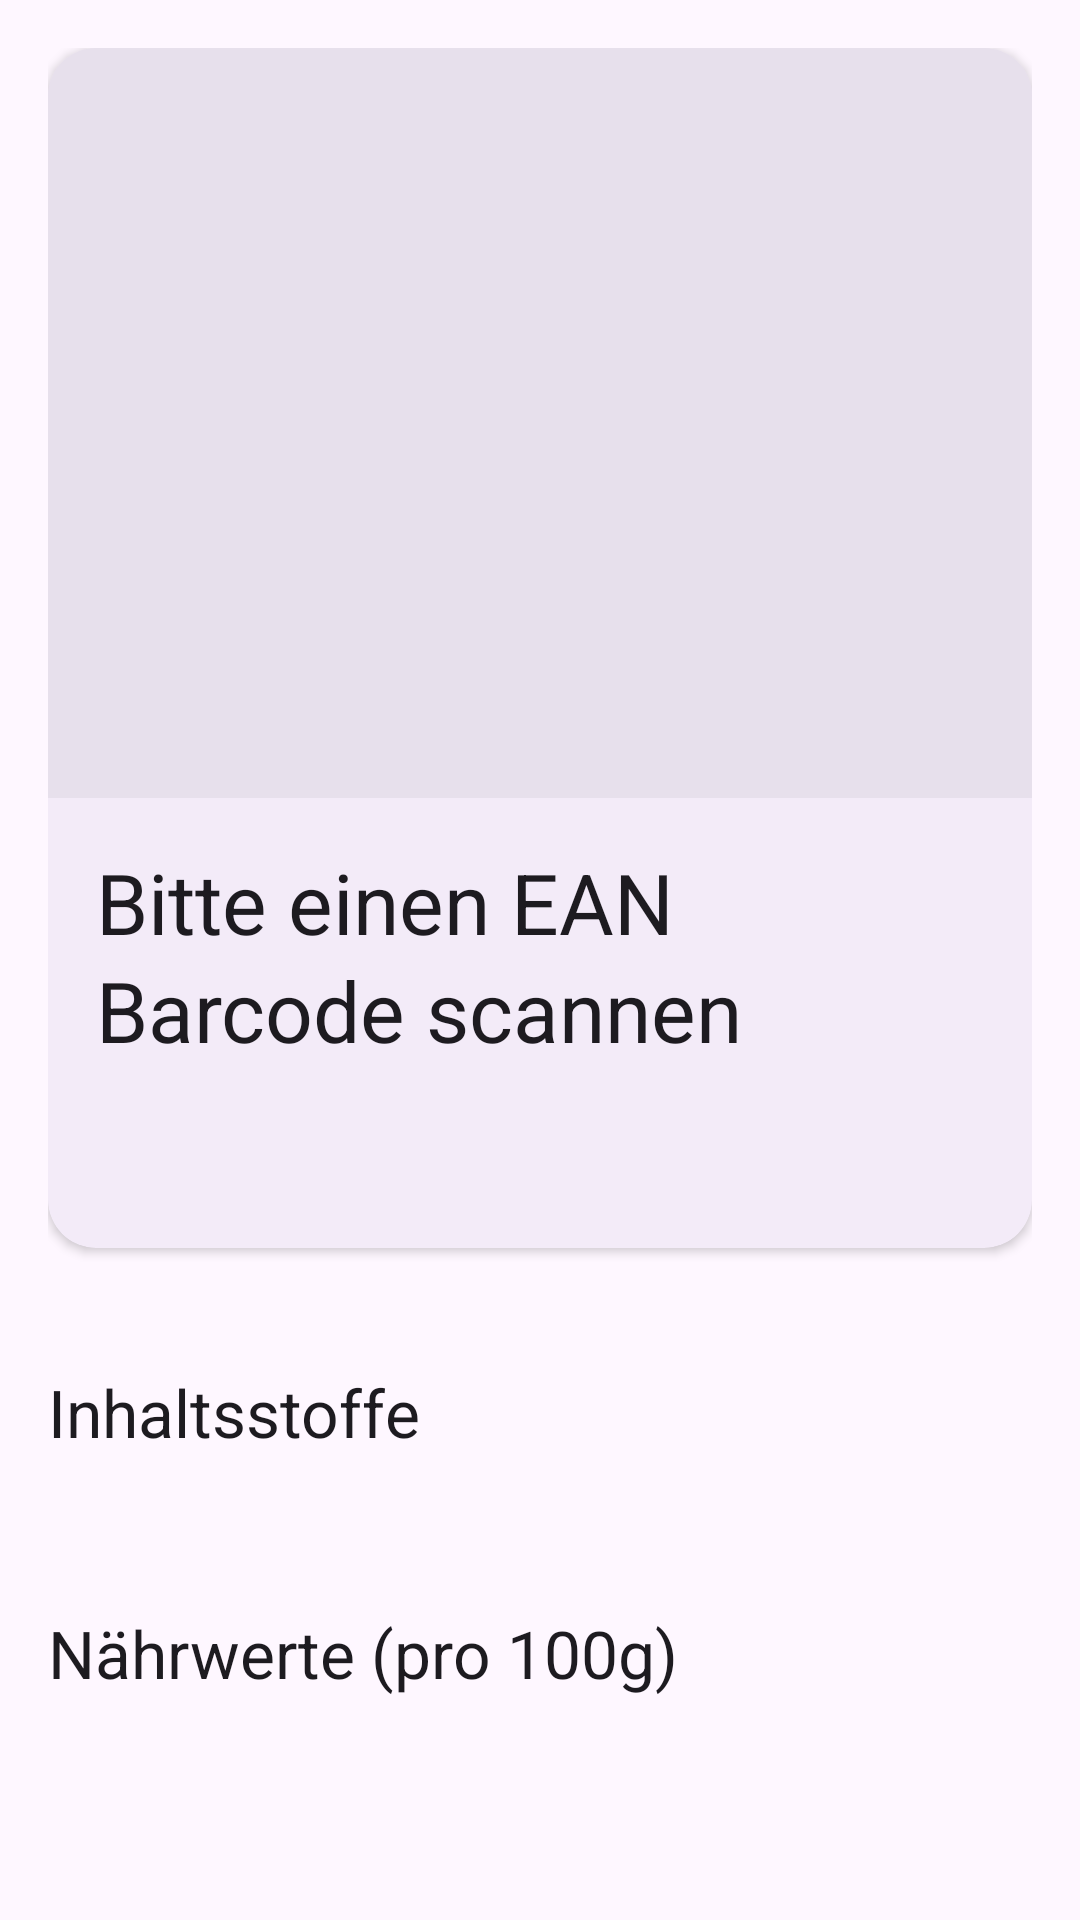

Produce the Android XML layout that renders to this screen, including the resource entries it uses.
<!-- AndroidManifest.xml: application theme Theme.StockScanner -->
<!-- res/layout/fragment_first.xml -->
<?xml version="1.0" encoding="utf-8"?>
<androidx.core.widget.NestedScrollView xmlns:android="http://schemas.android.com/apk/res/android"
    xmlns:app="http://schemas.android.com/apk/res-auto"
    xmlns:tools="http://schemas.android.com/tools"
    android:layout_width="match_parent"
    android:layout_height="match_parent">

    <LinearLayout
        android:layout_width="match_parent"
        android:layout_height="wrap_content"
        android:orientation="vertical"
        android:padding="16dp">

        <com.google.android.material.card.MaterialCardView
            android:id="@+id/cardProduct"
            android:layout_width="match_parent"
            android:layout_height="wrap_content"
            app:cardCornerRadius="16dp"
            app:cardElevation="2dp"
            app:strokeWidth="0dp">

            <LinearLayout
                android:layout_width="match_parent"
                android:layout_height="wrap_content"
                android:orientation="vertical">

                <ImageView
                    android:id="@+id/ivProductImage"
                    android:layout_width="match_parent"
                    android:layout_height="250dp"
                    android:scaleType="centerInside"
                    android:background="?attr/colorSurfaceVariant"
                    tools:src="@drawable/scanning" />

                <LinearLayout
                    android:layout_width="match_parent"
                    android:layout_height="wrap_content"
                    android:orientation="vertical"
                    android:padding="16dp">

                    <TextView
                        android:id="@+id/tvName"
                        style="@style/TextAppearance.Material3.HeadlineMedium"
                        android:layout_width="match_parent"
                        android:layout_height="wrap_content"
                        android:text="@string/scan_barcode" />

                    <TextView
                        android:id="@+id/tvBrandName"
                        style="@style/TextAppearance.Material3.TitleMedium"
                        android:layout_width="match_parent"
                        android:layout_height="wrap_content"
                        android:textColor="?attr/colorPrimary" />

                    <TextView
                        android:id="@+id/tvCategory"
                        style="@style/TextAppearance.Material3.BodyMedium"
                        android:layout_width="match_parent"
                        android:layout_height="wrap_content"
                        android:layout_marginTop="4dp" />
                </LinearLayout>
            </LinearLayout>
        </com.google.android.material.card.MaterialCardView>

        
        <LinearLayout
            android:layout_width="match_parent"
            android:layout_height="wrap_content"
            android:layout_marginTop="16dp"
            android:orientation="horizontal">

            <com.google.android.material.card.MaterialCardView
                android:id="@+id/cardNutriScore"
                android:layout_width="0dp"
                android:layout_height="wrap_content"
                android:layout_weight="1"
                android:layout_marginEnd="4dp"
                android:visibility="gone"
                app:cardCornerRadius="12dp"
                app:cardElevation="0dp"
                app:strokeColor="?attr/colorOutlineVariant"
                app:strokeWidth="1dp">

                <LinearLayout
                    android:layout_width="match_parent"
                    android:layout_height="wrap_content"
                    android:orientation="vertical"
                    android:padding="8dp"
                    android:gravity="center">
                    <TextView
                        android:layout_width="wrap_content"
                        android:layout_height="wrap_content"
                        android:text="Nutri-Score"
                        style="@style/TextAppearance.Material3.LabelSmall" />
                    <LinearLayout
                        android:layout_width="wrap_content"
                        android:layout_height="wrap_content"
                        android:orientation="horizontal"
                        android:layout_marginTop="4dp">
                        <TextView android:id="@+id/tvNutriScoreA" android:layout_width="24dp" android:layout_height="24dp" android:text="A" android:gravity="center" android:background="@color/nutriGreen" android:textColor="@android:color/white" android:textStyle="bold" android:textSize="12sp" />
                        <TextView android:id="@+id/tvNutriScoreB" android:layout_width="24dp" android:layout_height="24dp" android:text="B" android:gravity="center" android:background="@color/nutriLightGreen" android:textColor="@android:color/white" android:textStyle="bold" android:textSize="12sp" />
                        <TextView android:id="@+id/tvNutriScoreC" android:layout_width="24dp" android:layout_height="24dp" android:text="C" android:gravity="center" android:background="@color/nutriYellow" android:textColor="@android:color/white" android:textStyle="bold" android:textSize="12sp" />
                        <TextView android:id="@+id/tvNutriScoreD" android:layout_width="24dp" android:layout_height="24dp" android:text="D" android:gravity="center" android:background="@color/nutriOrange" android:textColor="@android:color/white" android:textStyle="bold" android:textSize="12sp" />
                        <TextView android:id="@+id/tvNutriScoreE" android:layout_width="24dp" android:layout_height="24dp" android:text="E" android:gravity="center" android:background="@color/nutriRed" android:textColor="@android:color/white" android:textStyle="bold" android:textSize="12sp" />
                    </LinearLayout>
                </LinearLayout>
            </com.google.android.material.card.MaterialCardView>

            <com.google.android.material.card.MaterialCardView
                android:id="@+id/cardNovaGroup"
                android:layout_width="wrap_content"
                android:layout_height="wrap_content"
                android:layout_marginEnd="4dp"
                android:visibility="gone"
                app:cardCornerRadius="12dp"
                app:cardElevation="0dp"
                app:strokeColor="?attr/colorOutlineVariant"
                app:strokeWidth="1dp">
                <LinearLayout
                    android:layout_width="wrap_content"
                    android:layout_height="wrap_content"
                    android:orientation="vertical"
                    android:padding="8dp"
                    android:gravity="center">
                    <TextView
                        android:layout_width="wrap_content"
                        android:layout_height="wrap_content"
                        android:text="NOVA"
                        style="@style/TextAppearance.Material3.LabelSmall" />
                    <TextView
                        android:id="@+id/tvNovaValue"
                        android:layout_width="24dp"
                        android:layout_height="24dp"
                        android:layout_marginTop="4dp"
                        android:background="@android:color/darker_gray"
                        android:textColor="@android:color/white"
                        android:textStyle="bold"
                        android:gravity="center"
                        tools:text="1" />
                </LinearLayout>
            </com.google.android.material.card.MaterialCardView>

            <com.google.android.material.card.MaterialCardView
                android:id="@+id/cardEcoScore"
                android:layout_width="wrap_content"
                android:layout_height="wrap_content"
                android:visibility="gone"
                app:cardCornerRadius="12dp"
                app:cardElevation="0dp"
                app:strokeColor="?attr/colorOutlineVariant"
                app:strokeWidth="1dp">
                <LinearLayout
                    android:layout_width="wrap_content"
                    android:layout_height="wrap_content"
                    android:orientation="vertical"
                    android:padding="8dp"
                    android:gravity="center">
                    <TextView
                        android:layout_width="wrap_content"
                        android:layout_height="wrap_content"
                        android:text="Eco-Score"
                        style="@style/TextAppearance.Material3.LabelSmall" />
                    <TextView
                        android:id="@+id/tvEcoScoreValue"
                        android:layout_width="24dp"
                        android:layout_height="24dp"
                        android:layout_marginTop="4dp"
                        android:background="@android:color/darker_gray"
                        android:textColor="@android:color/white"
                        android:textStyle="bold"
                        android:gravity="center"
                        tools:text="A" />
                </LinearLayout>
            </com.google.android.material.card.MaterialCardView>
        </LinearLayout>

        
        <TextView
            android:id="@+id/labelAdditives"
            android:layout_width="match_parent"
            android:layout_height="wrap_content"
            android:layout_marginTop="24dp"
            android:text="Zusatzstoffe"
            android:visibility="gone"
            style="@style/TextAppearance.Material3.TitleLarge" />

        <com.google.android.material.chip.ChipGroup
            android:id="@+id/chipGroupAdditives"
            android:layout_width="match_parent"
            android:layout_height="wrap_content"
            android:layout_marginTop="8dp"
            android:visibility="gone" />

        
        <TextView
            android:id="@+id/labelAllergens"
            android:layout_width="match_parent"
            android:layout_height="wrap_content"
            android:layout_marginTop="24dp"
            android:text="Allergene"
            android:visibility="gone"
            style="@style/TextAppearance.Material3.TitleLarge" />

        <TextView
            android:id="@+id/tvAllergens"
            style="@style/TextAppearance.Material3.BodyMedium"
            android:layout_width="match_parent"
            android:layout_height="wrap_content"
            android:layout_marginTop="8dp"
            android:visibility="gone"
            android:textColor="@color/nutriRed" />

        <TextView
            android:id="@+id/labelIngredients"
            android:layout_width="match_parent"
            android:layout_height="wrap_content"
            android:layout_marginTop="24dp"
            android:text="@string/ingredients_label"
            style="@style/TextAppearance.Material3.TitleLarge" />

        <TextView
            android:id="@+id/tvIngredients"
            style="@style/TextAppearance.Material3.BodyMedium"
            android:layout_width="match_parent"
            android:layout_height="wrap_content"
            android:layout_marginTop="8dp" />

        <TextView
            android:id="@+id/labelNutriments"
            android:layout_width="match_parent"
            android:layout_height="wrap_content"
            android:layout_marginTop="24dp"
            android:text="@string/nutriments_label"
            style="@style/TextAppearance.Material3.TitleLarge" />

        <TableLayout
            android:id="@+id/tableNutriments"
            android:layout_width="match_parent"
            android:layout_height="wrap_content"
            android:layout_marginTop="16dp"
            android:stretchColumns="1" />

    </LinearLayout>
</androidx.core.widget.NestedScrollView>
<!-- resources referenced by this layout -->
<resources>
  <color name="nutriGreen">#0e8a4a</color>
  <color name="nutriLightGreen">#73c82c</color>
  <color name="nutriOrange">#f47216</color>
  <color name="nutriRed">#ef3120</color>
  <color name="nutriYellow">#fbc707</color>
  <!-- drawable scanning: png bitmap (drawable, 4992 bytes) -->
  <string name="ingredients_label">Inhaltsstoffe</string>
  <string name="nutriments_label">Nährwerte (pro 100g)</string>
  <string name="scan_barcode">Bitte einen EAN Barcode scannen</string>
  <style name="Theme.StockScanner" parent="Base.Theme.StockScanner" />
  <style name="Base.Theme.StockScanner" parent="Theme.Material3.DayNight.NoActionBar">
          <item name="colorPrimary">#6750A4</item>
          <item name="colorOnPrimary">@color/white</item>
          <item name="colorPrimaryContainer">#EADDFF</item>
          <item name="colorOnPrimaryContainer">#21005D</item>
      </style>
  <color name="white">#FFFFFFFF</color>
</resources>
